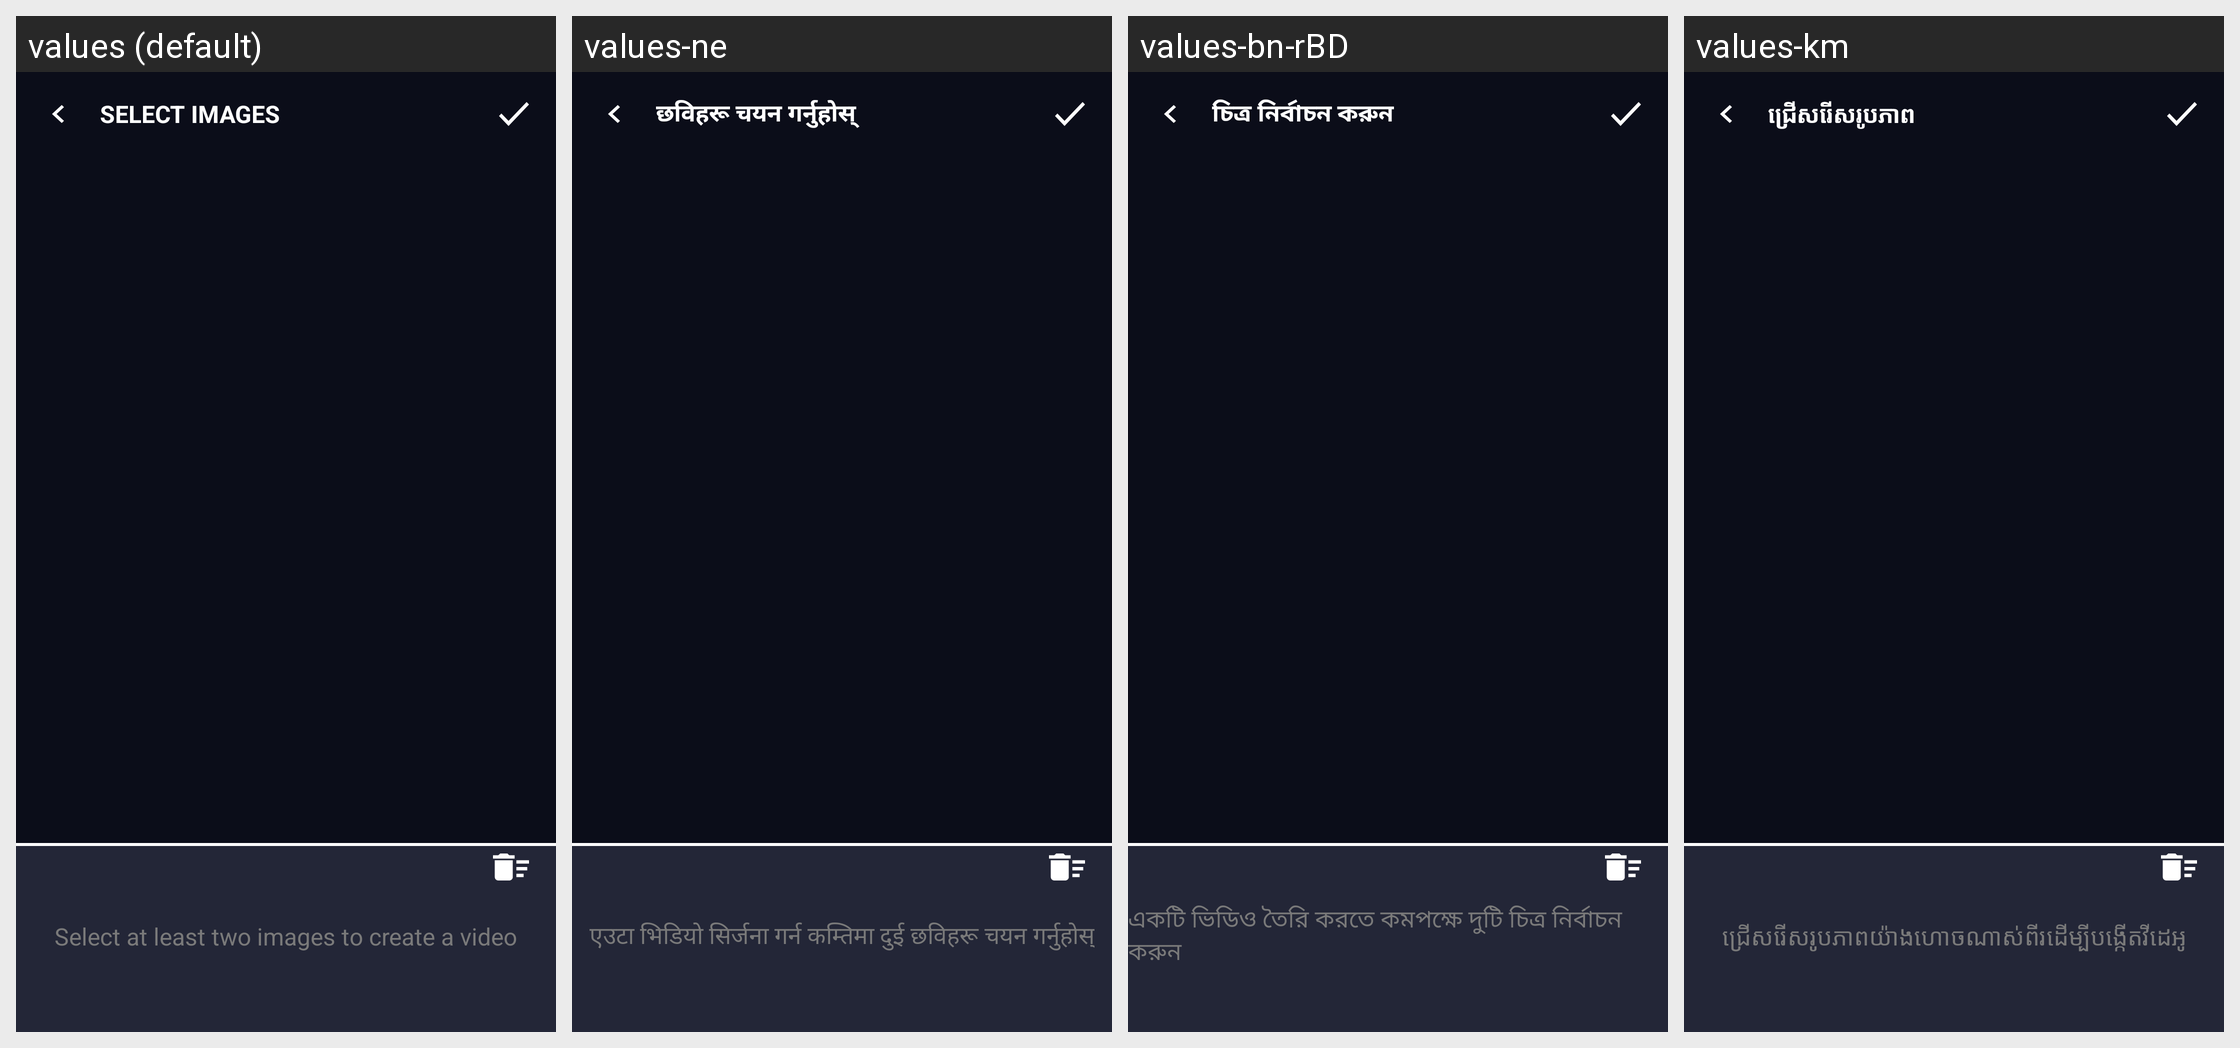

This grid shows one Android layout under several languages. Give, for every string resource on the screen, its name, the default text and each shown locale's text.
Android screen res/layout/fragment_select.xml rendered under 4 locales, left to right: values (default), values-ne, values-bn-rBD, values-km. Device: Nexus 5 (rendered at 1080×1920; each locale shown at half size, 540×960, under a caption strip naming it); theme AppTheme.
Other locales in the repository, not shown: values-af, values-am, values-ar, values-az, values-be, values-ca, values-ceb, values-cs, values-da, values-de, values-el, values-en-rUS, values-es-rUS, values-et, values-fa, values-fi, values-fr, values-fr-rCA, values-ga, values-gl, values-gu, values-ha, values-hi, values-hr, values-hu, values-ig, values-in, values-it, values-ja, values-jv, values-kk, values-kn, values-ko, values-ml, values-mr, values-ms, values-my, values-nl, values-pa, values-pl, values-ps, values-pt, values-ro, values-ru, values-sd, values-si, values-sk, values-sr, values-su, values-sv, values-ta, values-te, values-tg, values-th, values-tl, values-tr, values-uk, values-ur, values-uz, values-vi, values-yo, values-zh, values-zh-rHK, values-zh-rTW.
Strings drawn on this screen, with the default value and each locale's value (text and hints the layout hard-codes, and strings that could not be matched under every locale, appear in the picture but are not listed):

select_image
  values: Select images
  values-ne: छविहरू चयन गर्नुहोस्
  values-bn-rBD: চিত্র নির্বাচন করুন
  values-km: ជ្រើសរើសរូបភាព

select_more_than_1_images_for_create_video
  values: Select at least two images to create a video
  values-ne: एउटा भिडियो सिर्जना गर्न कम्तिमा दुई छविहरू चयन गर्नुहोस्
  values-bn-rBD: একটি ভিডিও তৈরি করতে কমপক্ষে দুটি চিত্র নির্বাচন করুন
  values-km: ជ្រើសរើសរូបភាពយ៉ាងហោចណាស់ពីរដើម្បីបង្កើតវីដេអូ
